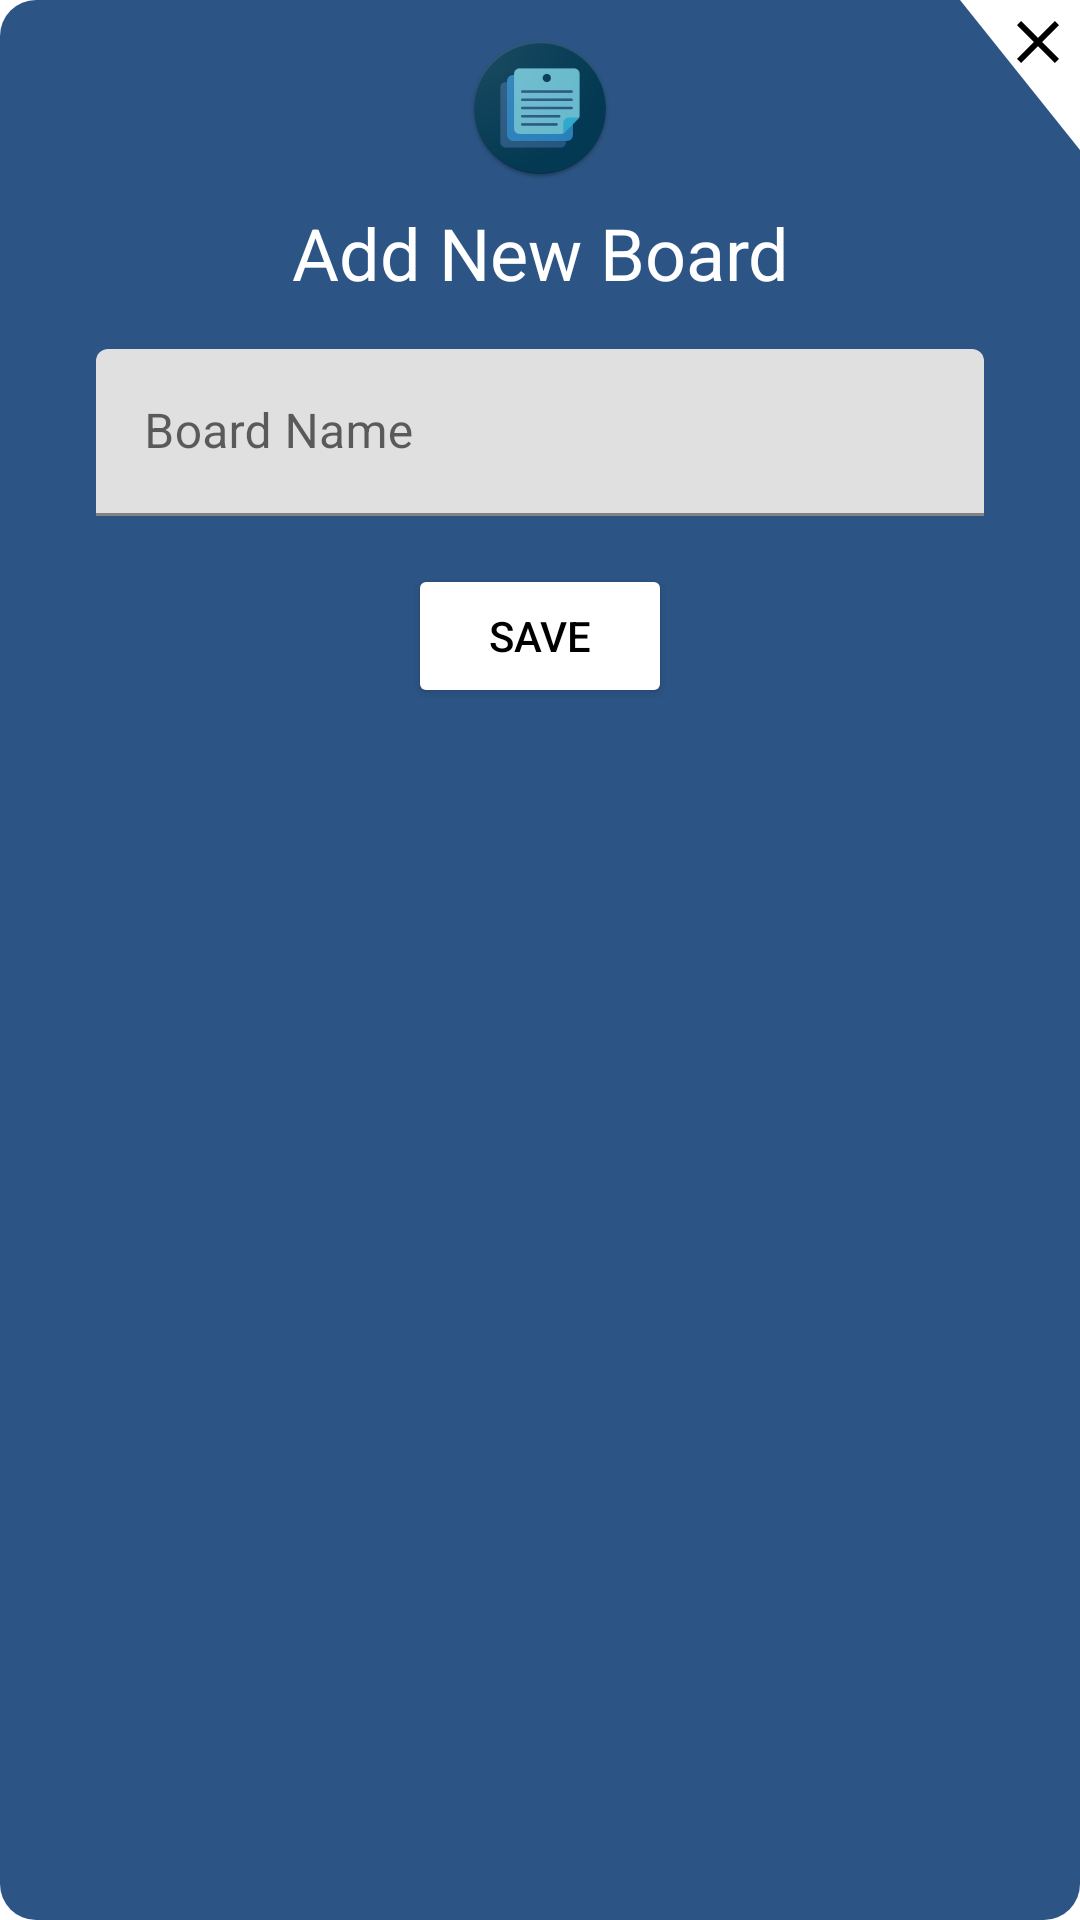

Produce the Android XML layout that renders to this screen, including the resource entries it uses.
<!-- AndroidManifest.xml: application theme Theme.NOTAApp -->
<!-- res/layout/board_dialog_box.xml -->
<?xml version="1.0" encoding="utf-8"?>
<RelativeLayout xmlns:android="http://schemas.android.com/apk/res/android"
    xmlns:app="http://schemas.android.com/apk/res-auto"
    android:layout_width="match_parent"
    android:layout_height="wrap_content"
    android:background="@drawable/bg_window">


    <View
        android:layout_width="40dp"
        android:layout_height="50dp"
        android:layout_alignParentTop="true"
        android:layout_alignParentEnd="true"
        android:background="@drawable/corner" />

    <ImageView
        android:id="@+id/btn_close"
        android:layout_width="24dp"
        android:layout_height="24dp"
        android:layout_alignParentEnd="true"
        android:layout_marginTop="2dp"
        android:layout_marginEnd="2dp"
        android:src="@drawable/clear" />

    <LinearLayout
        android:layout_width="match_parent"
        android:layout_height="wrap_content"
        android:orientation="vertical">

        <ImageView
            android:id="@+id/img_icon"
            android:layout_width="wrap_content"
            android:layout_height="wrap_content"
            android:layout_gravity="center_horizontal"
            android:layout_marginTop="12dp"
            android:elevation="8dp"
            android:src="@mipmap/ic_launcher" />

        <TextView
            android:id="@+id/dialog_header"
            android:layout_width="wrap_content"
            android:layout_height="wrap_content"
            android:layout_gravity="center_horizontal"
            android:layout_marginVertical="8dp"
            android:text="Add New Board"
            android:textAlignment="center"
            android:textColor="@color/white"
            android:textSize="24sp" />

        <com.google.android.material.textfield.TextInputLayout
            android:id="@+id/input"
            android:layout_width="match_parent"
            android:layout_height="wrap_content"
            android:layout_marginHorizontal="32dp"
            android:layout_marginVertical="8dp"
            app:boxBackgroundMode="filled"
            app:boxStrokeColor="@color/white">

            <com.google.android.material.textfield.TextInputEditText
                android:layout_width="match_parent"
                android:layout_height="wrap_content"
                android:hint="Board Name"
                android:inputType="textCapWords"
                android:textColor="@color/black" />
        </com.google.android.material.textfield.TextInputLayout>

        <LinearLayout
            android:layout_width="wrap_content"
            android:layout_height="wrap_content"
            android:layout_gravity="center"
            android:layout_marginVertical="8dp"
            android:orientation="horizontal">

            
            
            
            
            
            
            

            <Button
                android:id="@+id/btn_yes"
                android:layout_width="wrap_content"
                android:layout_height="wrap_content"
                android:backgroundTint="@color/white"
                android:text="Save"
                android:textColor="@color/black" />

        </LinearLayout>

    </LinearLayout>


</RelativeLayout>
<!-- resources referenced by this layout -->
<resources>
  <color name="black">#FF000000</color>
  <color name="white">#FFFFFFFF</color>
  <!-- drawable bg_window (drawable) -->
  <?xml version="1.0" encoding="utf-8"?>
  <shape xmlns:android="http://schemas.android.com/apk/res/android">
      <gradient
          android:angle="45"
          android:endColor="@color/primary_color"
          android:startColor="@color/primary_color" />
      <corners android:radius="12dp" />
  </shape>
  <!-- drawable clear (drawable) -->
  <?xml version="1.0" encoding="utf-8"?>
  <vector xmlns:android="http://schemas.android.com/apk/res/android"
      android:width="24dp"
      android:height="24dp"
      android:tint="@color/black"
      android:viewportWidth="24"
      android:viewportHeight="24">
      <path
          android:fillColor="@android:color/white"
          android:pathData="M19,6.41L17.59,5 12,10.59 6.41,5 5,6.41 10.59,12 5,17.59 6.41,19 12,13.41 17.59,19 19,17.59 13.41,12z" />
  </vector>
  <!-- drawable corner (drawable) -->
  <?xml version="1.0" encoding="utf-8"?>
  <vector xmlns:android="http://schemas.android.com/apk/res/android"
      android:width="81dp"
      android:height="105dp"
      android:autoMirrored="true"
      android:viewportWidth="81"
      android:viewportHeight="105">
      <path
          android:fillColor="#fff"
          android:pathData="M0,0H81V105Z" />
  </vector>
  <!-- mipmap ic_launcher: png bitmap (mipmap-hdpi, 5359 bytes) -->
  <style name="Theme.NOTAApp" parent="Theme.MaterialComponents.DayNight.NoActionBar">
          
          <item name="colorPrimary">@color/purple_500</item>
          <item name="colorPrimaryVariant">@color/purple_700</item>
          <item name="colorOnPrimary">@color/white</item>
          
          <item name="colorSecondary">@color/teal_200</item>
          <item name="colorSecondaryVariant">@color/teal_700</item>
          <item name="colorOnSecondary">@color/black</item>
          
          <item name="android:statusBarColor">@color/primary_color</item>
          
      </style>
  <color name="primary_color">@color/chambray</color>
  <color name="purple_500">#FF6200EE</color>
  <color name="purple_700">#FF3700B3</color>
  <color name="teal_200">#FF03DAC5</color>
  <color name="teal_700">#FF018786</color>
  <color name="chambray">#FF2C5585</color>
</resources>
